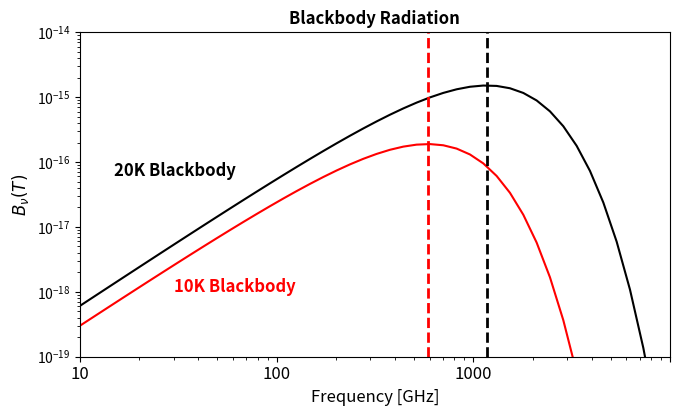

This figure's Python source:
#!/usr/bin/env python2
# -*- coding: utf-8 -*-
"""
Created on Sat Sep  7 11:15:22 2019
[redacted]
[redacted]

"""

import numpy as np
import matplotlib.pyplot as plt

#Problem 1.1 Reproduce plot of blackbody radiation
def cons (x,SI= True):
    """ 
    Returns the value of the constant you want.
        string x is the constant whose value you want.
        bool SI is either true or false.
    Values are taken from 2018 CODATA NIST SP959 June 2019
    """    
    if SI:
        if x=='h': return 6.62607015e-34     #J Hz^-1
        if x=='hbar': return 1.054571817e-34 #J s
        if x=='c': return 299792458                 # m s^-1
        if x=='k': return 1.380649e-23       #J K^-1
    
    else : print ('update function')   
        
    
def plancksLaw(nu,T):
    """
    Calculates the blackbody radiation given the frequency 
    and temperature.
    nu is the frequency in Hz
    T is the temperature of the blackbody object in Kelvin
    """
    #define constants
    h=cons('h')
    c=cons('c')
    k=cons('k')
    #Calculate blackbody radiation
    A = (2*h* nu**3)/(c**2)
    B = np.exp((h*nu) / (k*T)) - 1
    Bnu = A / B                     # W m^-2 sr^-1 Hz^-1
    return Bnu

def wiensDisplacementLaw(T,mode='freq'):
    if mode=='freq':
        nu = 5.879e10 * T #Hz
        return nu
    if mode == 'wavelength':
        Lambda = 2.89777195e-3 / T
        return Lambda
    
#define constants or known variables
points=60
freqsStart=9 # 1e9 Hz
freqsEnd=13 # 1e13 Hz
freqsBase=10
Temp1=20 #kelvin
Temp2=10 #kelvin


#calculate the blackbody radiaton
freqs=np.logspace(freqsStart,freqsEnd,base=freqsBase,num=points)
Bnu1=plancksLaw(freqs,Temp1)
Bnu2=plancksLaw(freqs,Temp2)
freqMax1=wiensDisplacementLaw(Temp1)
freqMax2=wiensDisplacementLaw(Temp2)

#create plot
#width=3.39 in for single column, 6.9 for double
#height=2.41 in for single column, 4.26 for double  
fig1 = plt.figure(figsize=(6.9,4.26))
ax = fig1.add_subplot(111)

#plot Blackbody Radiation
ax.loglog(freqs,Bnu1,'-',label='20K',color='black')
ax.loglog(freqs,Bnu2,'-',label='10K',color='red')

#plot vertical lines at the peak frequency
ax.axvline(x=freqMax1,
           ls='--',
           label='Max of 20K Blackbody',
           color= 'black',
           linewidth=2
           )
ax.axvline(x=freqMax2,
           ls='--',
           label='Max of 10K Blackbody',
           color='red',
           linewidth=2)

#add labels 
ax.text(15e9,6e-17,'20K Blackbody',
        color='black',
        fontsize=12,
        fontweight='bold')
ax.text(30e9,1e-18,'10K Blackbody',
        color='red',
        fontsize=12,
        fontweight='bold')

#customize plot
ax.set_title('Blackbody Radiation',
             fontsize=12,
             fontweight='bold')

ax.set_xlabel('Frequency [GHz]',fontsize=12)
ax.set_xticklabels(('','10','100','1000'),fontsize=12)
ax.set_xlim(1e10,1e13)

ax.set_ylabel(r'$B_\nu \left( T \right)$',fontsize=12)
ax.set_ylim(1e-19,1e-14)


fig1.tight_layout()
plt.savefig('hw01prob1-1.png', dpi=600)
plt.show()
